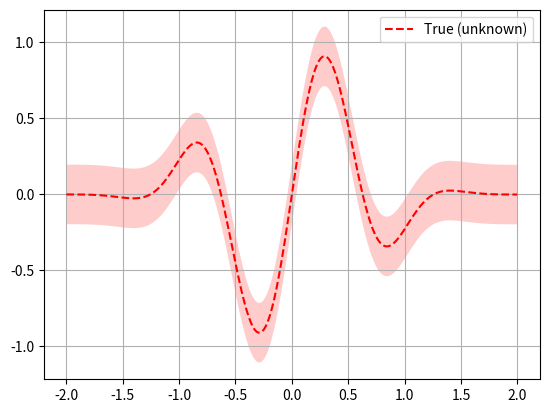

Source code (Python): (Note: this script raises an exception after producing the figure.)
%matplotlib inline

print(__doc__)

import numpy as np
np.random.seed(237)
import matplotlib.pyplot as plt

noise_level = 0.1

def f(x, noise_level=noise_level):
    return np.sin(5 * x[0]) * (1 - np.tanh(x[0] ** 2))\
           + np.random.randn() * noise_level

# Plot f(x) + contours
x = np.linspace(-2, 2, 400).reshape(-1, 1)
fx = [f(x_i, noise_level=0.0) for x_i in x]
plt.plot(x, fx, "r--", label="True (unknown)")
plt.fill(np.concatenate([x, x[::-1]]),
         np.concatenate(([fx_i - 1.9600 * noise_level for fx_i in fx],
                         [fx_i + 1.9600 * noise_level for fx_i in fx[::-1]])),
         alpha=.2, fc="r", ec="None")
plt.legend()
plt.grid()
plt.show()

from skopt import gp_minimize

res = gp_minimize(f,                  # the function to minimize
                  [(-2.0, 2.0)],      # the bounds on each dimension of x
                  acq_func="EI",      # the acquisition function
                  n_calls=15,         # the number of evaluations of f
                  n_random_starts=5,  # the number of random initialization points
                  noise=0.1**2,       # the noise level (optional)
                  random_state=1234)   # the random seed

"x^*=%.4f, f(x^*)=%.4f" % (res.x[0], res.fun)

print(res)

from skopt.plots import plot_convergence
plot_convergence(res);

from skopt.acquisition import gaussian_ei

plt.rcParams["figure.figsize"] = (8, 14)

x = np.linspace(-2, 2, 400).reshape(-1, 1)
x_gp = res.space.transform(x.tolist())
fx = np.array([f(x_i, noise_level=0.0) for x_i in x])

for n_iter in range(5):
    gp = res.models[n_iter]
    curr_x_iters = res.x_iters[:5+n_iter]
    curr_func_vals = res.func_vals[:5+n_iter]

    # Plot true function.
    plt.subplot(5, 2, 2*n_iter+1)
    plt.plot(x, fx, "r--", label="True (unknown)")
    plt.fill(np.concatenate([x, x[::-1]]),
             np.concatenate([fx - 1.9600 * noise_level,
                             fx[::-1] + 1.9600 * noise_level]),
             alpha=.2, fc="r", ec="None")

    # Plot GP(x) + contours
    y_pred, sigma = gp.predict(x_gp, return_std=True)
    plt.plot(x, y_pred, "g--", label=r"$\mu_{GP}(x)$")
    plt.fill(np.concatenate([x, x[::-1]]),
             np.concatenate([y_pred - 1.9600 * sigma,
                             (y_pred + 1.9600 * sigma)[::-1]]),
             alpha=.2, fc="g", ec="None")

    # Plot sampled points
    plt.plot(curr_x_iters, curr_func_vals,
             "r.", markersize=8, label="Observations")

    # Adjust plot layout
    plt.grid()

    if n_iter == 0:
        plt.legend(loc="best", prop={'size': 6}, numpoints=1)

    if n_iter != 4:
        plt.tick_params(axis='x', which='both', bottom='off',
                        top='off', labelbottom='off')

    # Plot EI(x)
    plt.subplot(5, 2, 2*n_iter+2)
    acq = gaussian_ei(x_gp, gp, y_opt=np.min(curr_func_vals))
    plt.plot(x, acq, "b", label="EI(x)")
    plt.fill_between(x.ravel(), -2.0, acq.ravel(), alpha=0.3, color='blue')

    next_x = res.x_iters[5+n_iter]
    next_acq = gaussian_ei(res.space.transform([next_x]), gp,
                           y_opt=np.min(curr_func_vals))
    plt.plot(next_x, next_acq, "bo", markersize=6, label="Next query point")

    # Adjust plot layout
    plt.ylim(0, 0.1)
    plt.grid()

    if n_iter == 0:
        plt.legend(loc="best", prop={'size': 6}, numpoints=1)

    if n_iter != 4:
        plt.tick_params(axis='x', which='both', bottom='off',
                        top='off', labelbottom='off')

plt.show()

plt.rcParams["figure.figsize"] = (6, 4)

# Plot f(x) + contours
x = np.linspace(-2, 2, 400).reshape(-1, 1)
x_gp = res.space.transform(x.tolist())

fx = [f(x_i, noise_level=0.0) for x_i in x]
plt.plot(x, fx, "r--", label="True (unknown)")
plt.fill(np.concatenate([x, x[::-1]]),
         np.concatenate(([fx_i - 1.9600 * noise_level for fx_i in fx],
                         [fx_i + 1.9600 * noise_level for fx_i in fx[::-1]])),
         alpha=.2, fc="r", ec="None")

# Plot GP(x) + contours
gp = res.models[-1]
y_pred, sigma = gp.predict(x_gp, return_std=True)

plt.plot(x, y_pred, "g--", label=r"$\mu_{GP}(x)$")
plt.fill(np.concatenate([x, x[::-1]]),
         np.concatenate([y_pred - 1.9600 * sigma,
                         (y_pred + 1.9600 * sigma)[::-1]]),
         alpha=.2, fc="g", ec="None")

# Plot sampled points
plt.plot(res.x_iters,
         res.func_vals,
         "r.", markersize=15, label="Observations")

plt.title(r"$x^* = %.4f, f(x^*) = %.4f$" % (res.x[0], res.fun))
plt.legend(loc="best", prop={'size': 8}, numpoints=1)
plt.grid()

plt.show()